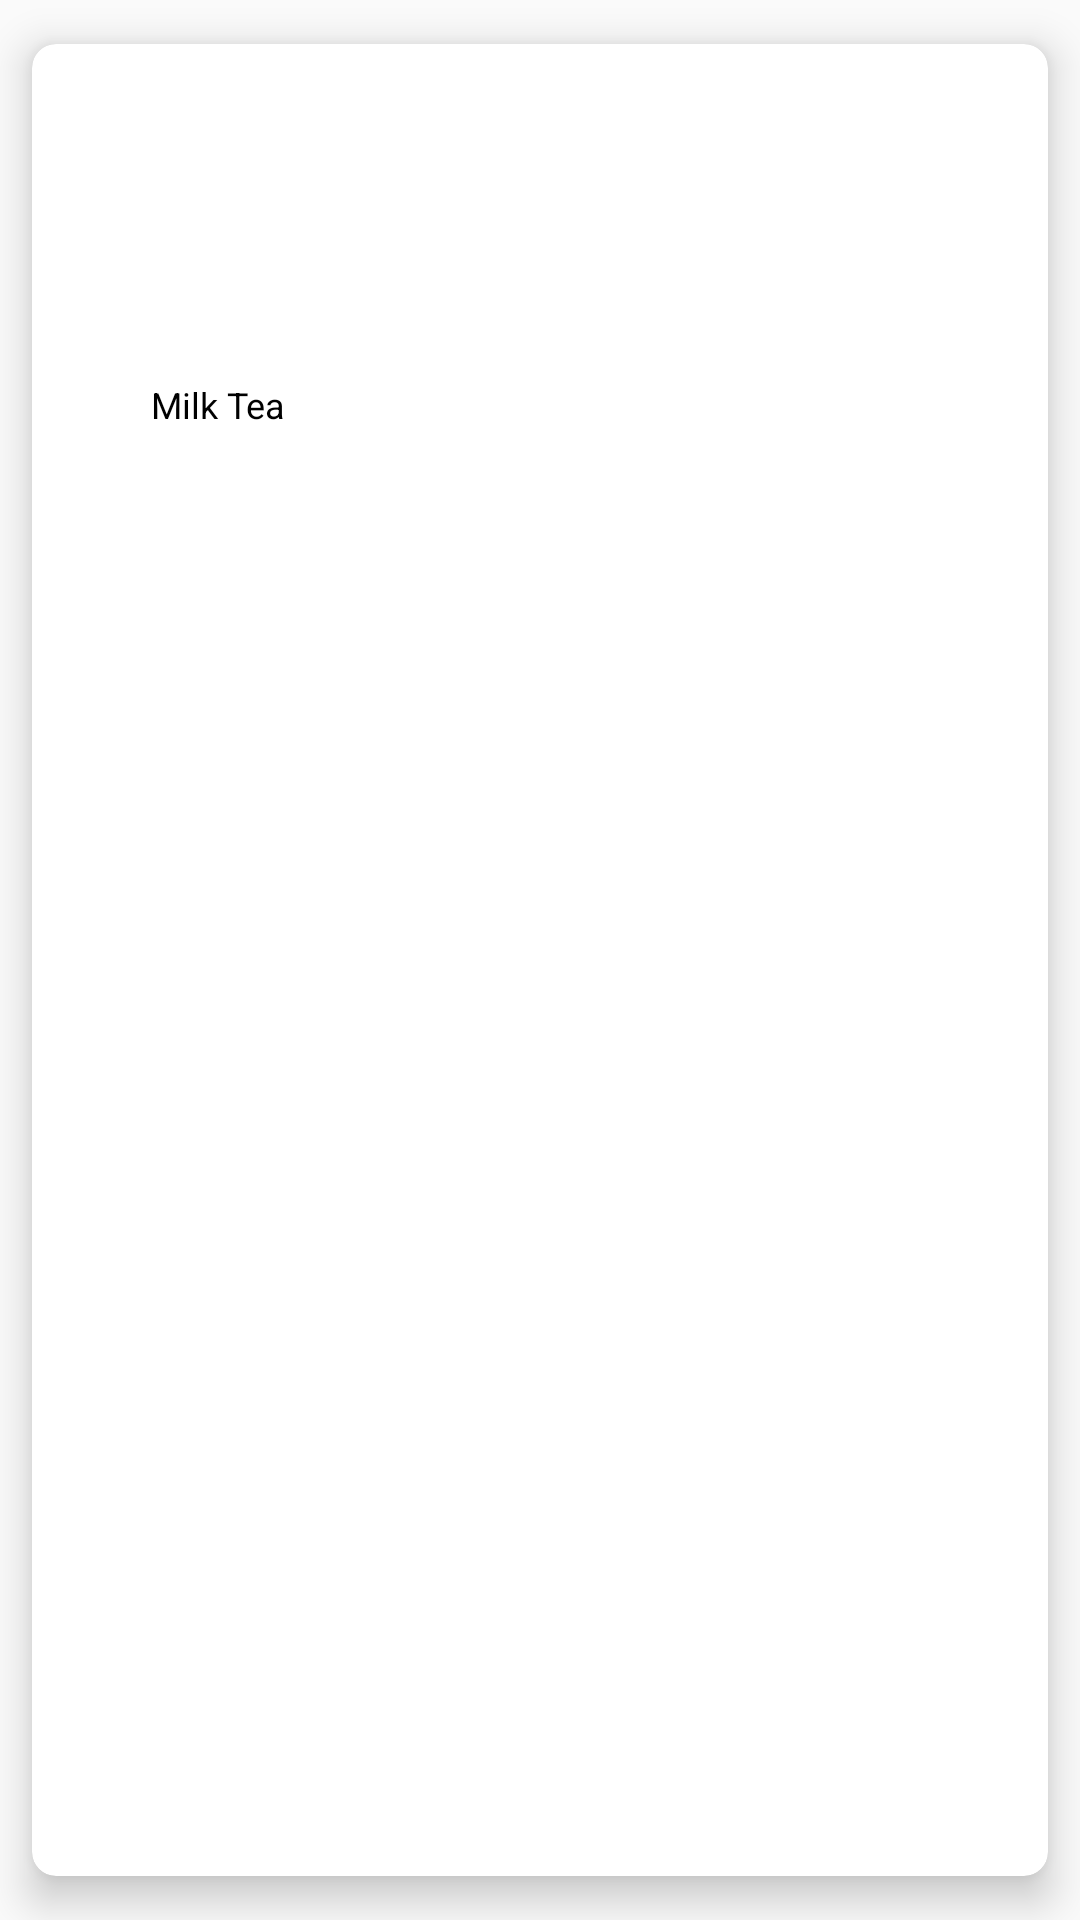

Write the Android layout XML for this screen, with the resource values it uses.
<!-- AndroidManifest.xml: application theme AppTheme -->
<!-- res/layout/menu_item_layout.xml -->
<?xml version="1.0" encoding="utf-8"?>
<androidx.cardview.widget.CardView
    xmlns:android="http://schemas.android.com/apk/res/android"
    xmlns:app="http://schemas.android.com/apk/res-auto"
    android:layout_width="wrap_content"
    android:layout_height="wrap_content"
    app:cardBackgroundColor="@android:color/white"
    app:cardCornerRadius="8dp"
    app:cardElevation="8dp"
    app:cardUseCompatPadding="true">

    <LinearLayout
        android:layout_width="wrap_content"
        android:layout_height="wrap_content"
        android:layout_margin="2dp"
        android:orientation="vertical">

        <ImageView
            android:id="@+id/img_product"
            android:layout_width="120dp"
            android:layout_height="100dp" />

        <TextView
            android:id="@+id/txt_menu_name"
            android:layout_width="match_parent"
            android:layout_height="wrap_content"
            android:layout_marginTop="10dp"
            android:gravity="center_horizontal"
            android:text="Milk Tea"
            android:textColor="@android:color/black"
            android:textSize="12sp" />
    </LinearLayout>

</androidx.cardview.widget.CardView>
<!-- resources referenced by this layout -->
<resources>
  <style name="AppTheme" parent="Theme.AppCompat.Light.DarkActionBar">
          
          <item name="colorPrimary">@color/colorPrimary</item>
          <item name="colorPrimaryDark">@color/colorPrimaryDark</item>
          <item name="colorAccent">@color/colorAccent</item>
      </style>
  <!-- not gathered from this repository: default colours our renderer supplied (Android Studio template values) -->
  <color name="colorPrimary">#FF6200EE</color>
  <color name="colorPrimaryDark">#FF3700B3</color>
  <color name="colorAccent">#FF03DAC5</color>
</resources>
